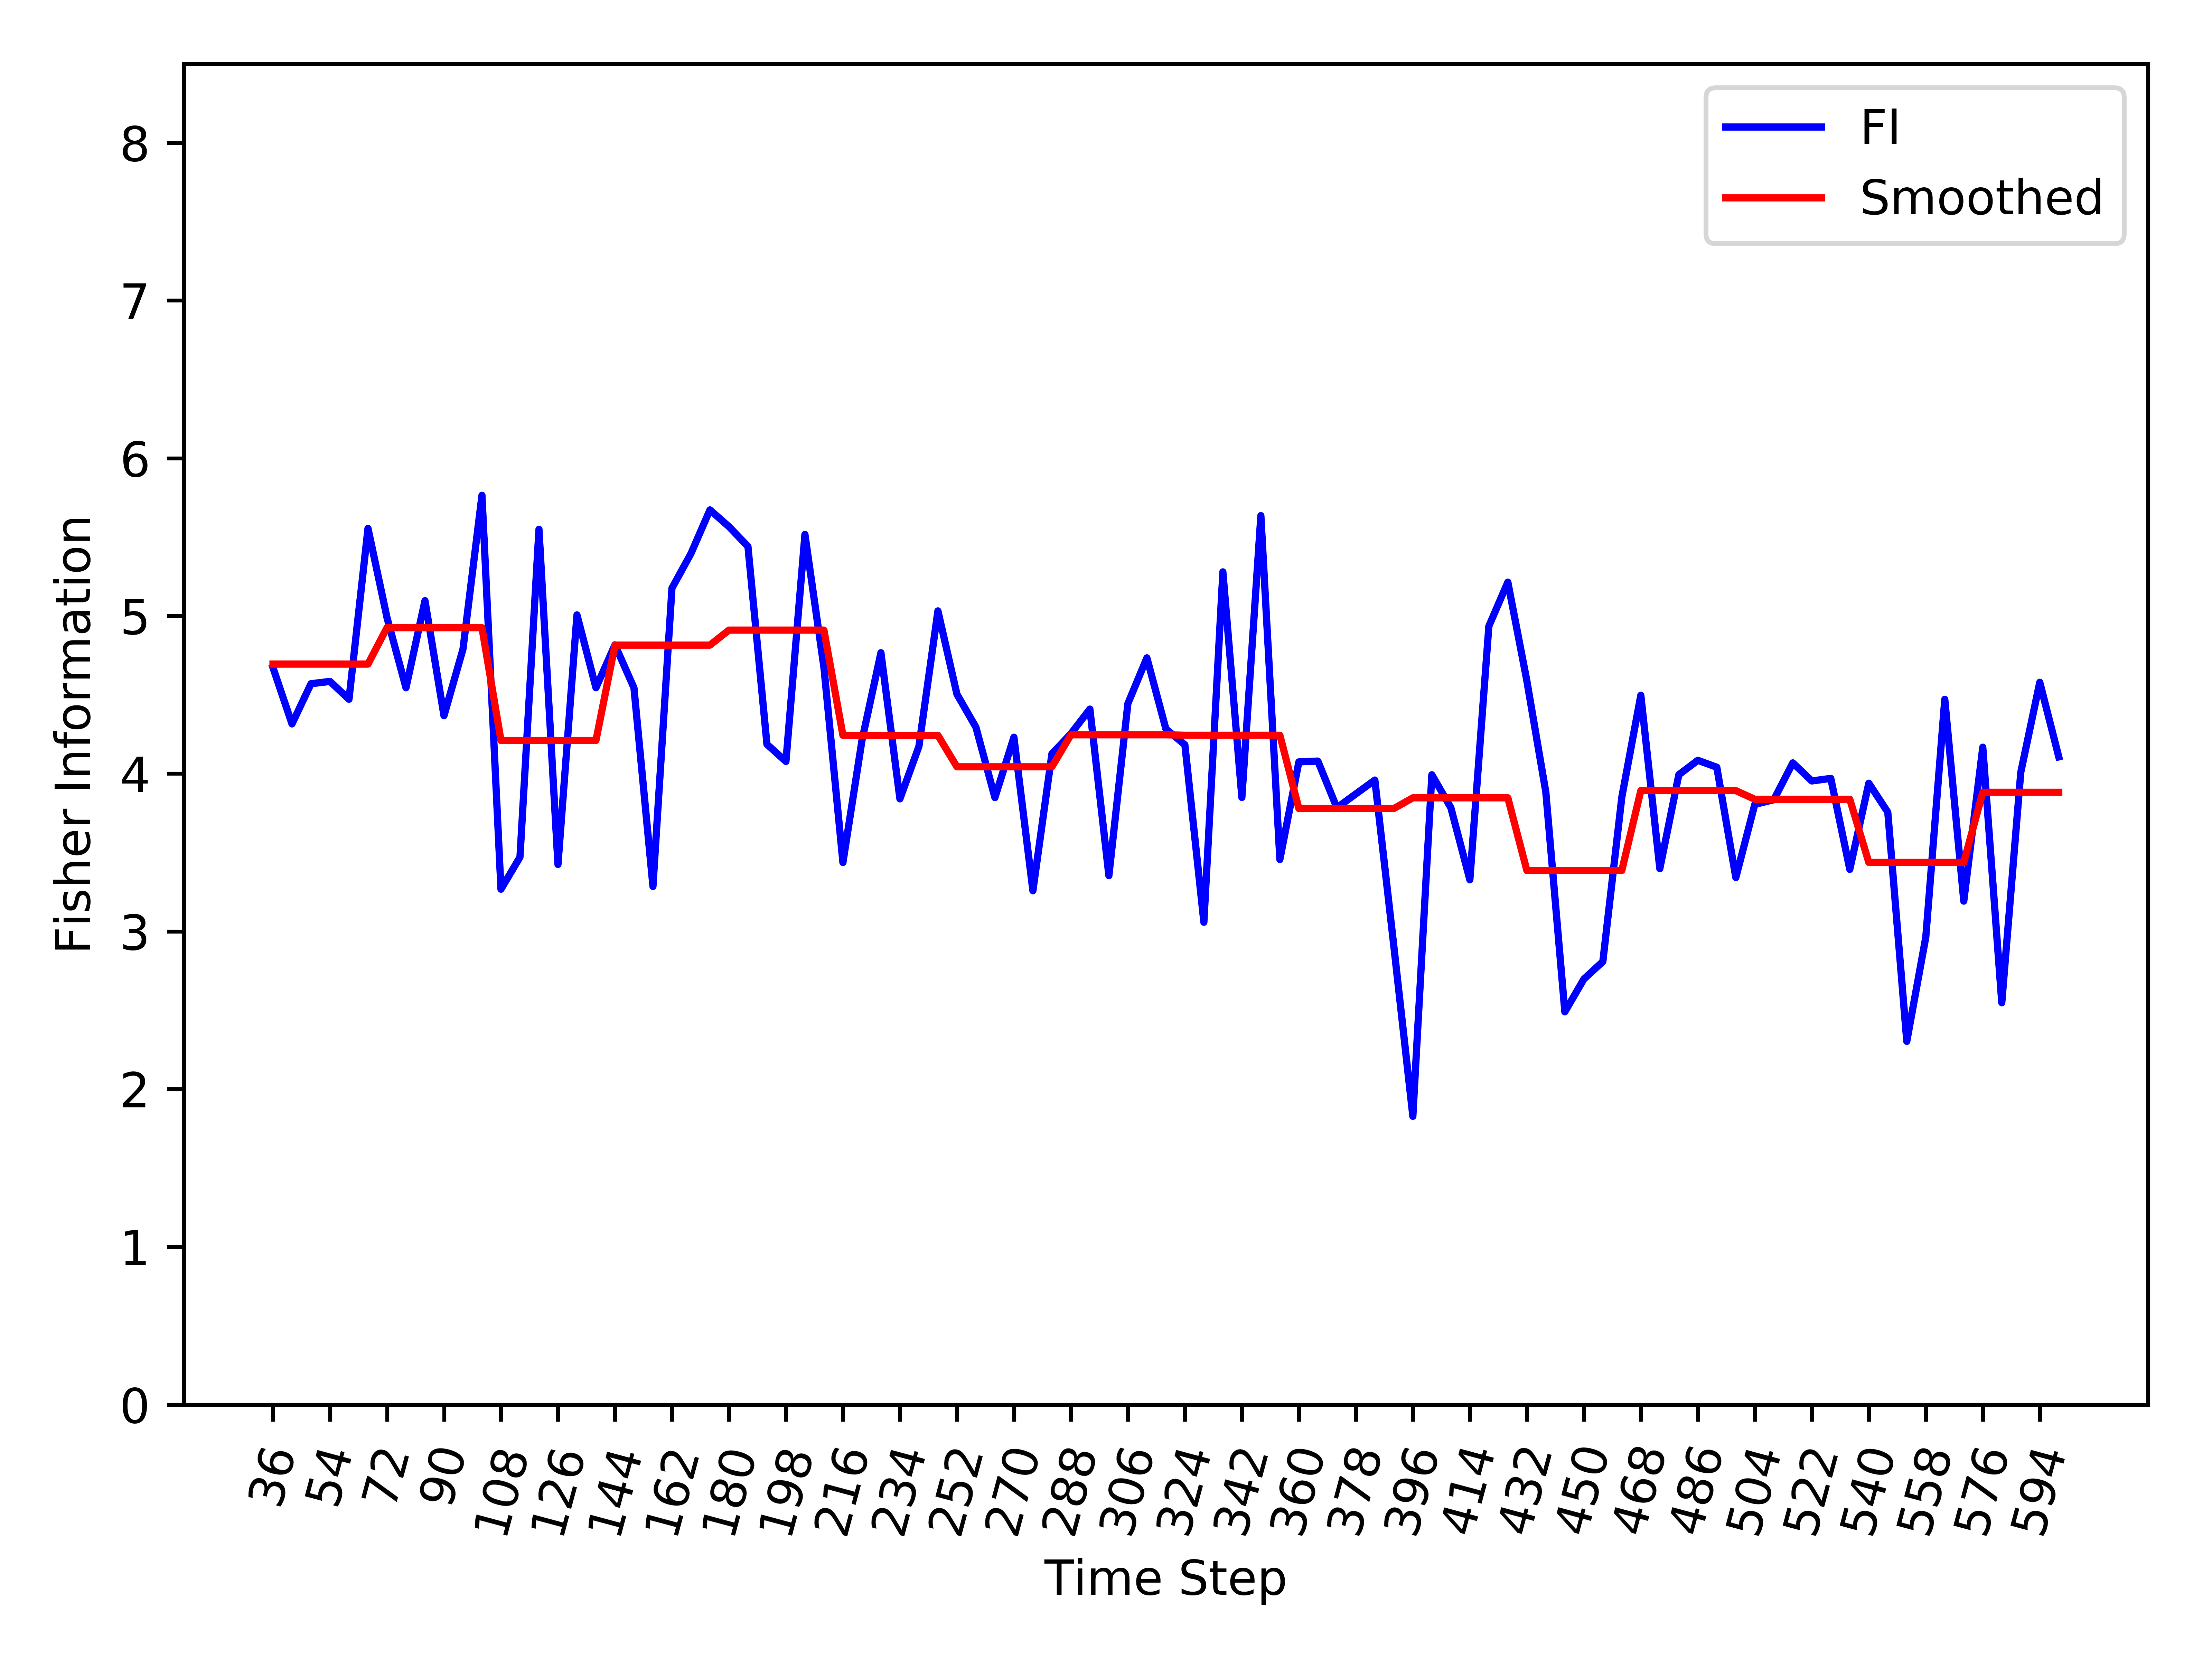

Values plotted in this chart, from the file beside it:
, Time_Step, FI, Smooth_FI
0, 36, 4.672, 4.695
1, 42, 4.315, 4.695
2, 48, 4.57, 4.695
3, 54, 4.585, 4.695
4, 60, 4.472, 4.695
5, 66, 5.555, 4.695
6, 72, 4.99, 4.926
7, 78, 4.545, 4.926
8, 84, 5.097, 4.926
9, 90, 4.367, 4.926
10, 96, 4.79, 4.926
11, 102, 5.765, 4.926
12, 108, 3.268, 4.211
13, 114, 3.471, 4.211
14, 120, 5.55, 4.211
15, 126, 3.424, 4.211
16, 132, 5.007, 4.211
17, 138, 4.545, 4.211
18, 144, 4.817, 4.815
19, 150, 4.544, 4.815
20, 156, 3.285, 4.815
21, 162, 5.176, 4.815
22, 168, 5.396, 4.815
23, 174, 5.673, 4.815
24, 180, 5.566, 4.91
25, 186, 5.441, 4.91
26, 192, 4.186, 4.91
27, 198, 4.077, 4.91
28, 204, 5.517, 4.91
29, 210, 4.673, 4.91
30, 216, 3.437, 4.243
31, 222, 4.21, 4.243
32, 228, 4.767, 4.243
33, 234, 3.84, 4.243
34, 240, 4.173, 4.243
35, 246, 5.032, 4.243
36, 252, 4.504, 4.044
37, 258, 4.295, 4.044
38, 264, 3.848, 4.044
39, 270, 4.231, 4.044
40, 276, 3.258, 4.044
41, 282, 4.126, 4.044
42, 288, 4.253, 4.246
43, 294, 4.41, 4.246
44, 300, 3.353, 4.246
45, 306, 4.445, 4.246
46, 312, 4.734, 4.246
47, 318, 4.284, 4.246
48, 324, 4.183, 4.244
49, 330, 3.058, 4.244
50, 336, 5.28, 4.244
51, 342, 3.849, 4.244
52, 348, 5.636, 4.244
53, 354, 3.456, 4.244
54, 360, 4.075, 3.779
55, 366, 4.08, 3.779
56, 372, 3.784, 3.779
57, 378, 3.872, 3.779
58, 384, 3.96, 3.779
59, 390, 2.905, 3.779
... 35 more rows
